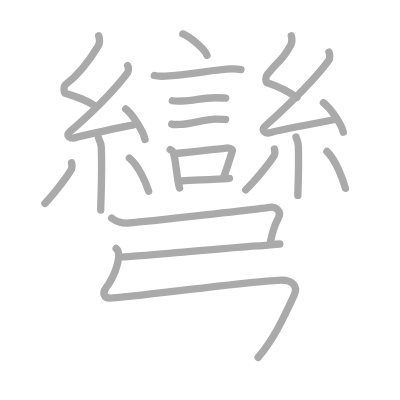
t = 0.00 s
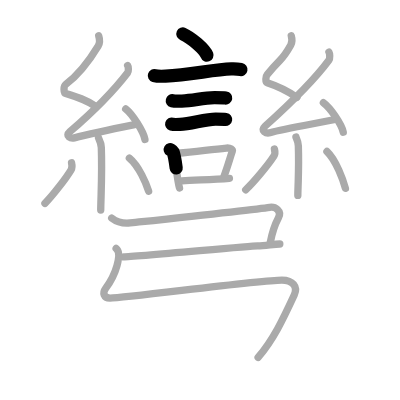
t = 4.50 s
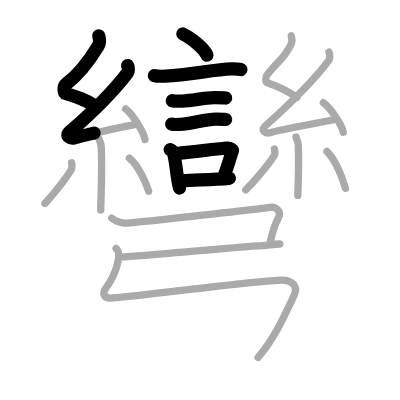
t = 8.75 s
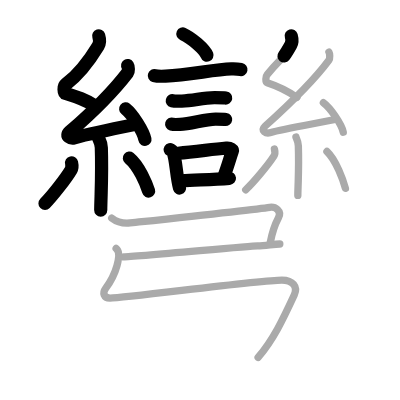
t = 13.25 s
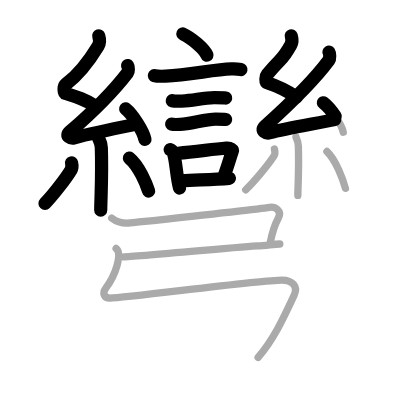
t = 15.50 s
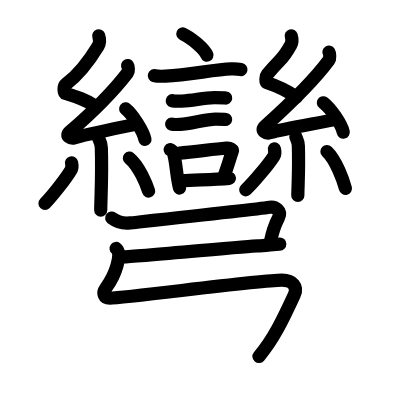
t = 22.00 s

The animated SVG that drew these frames (rendered in a browser with its animation timeline set to each time). Animation: 22 SMIL elements (animate=22); one cycle of 22.00 s.

<?xml version="1.0" standalone="no"?>
<!DOCTYPE svg PUBLIC "-//W3C//DTD SVG 1.1//EN"   "http://www.w3.org/Graphics/SVG/1.1/DTD/svg11.dtd">
<svg width="400px" height="400px"  version="1.1" xmlns="http://www.w3.org/2000/svg">
  <defs>
    <marker id="Triangle" viewBox="0 0 10 10" refX="0" refY="5" markerUnits="strokeWidth" markerWidth="3" style="stroke-opacity:0%;fill:#aaaaaa;" markerHeight="2" orient="auto">
      <path d="M 0 0 L 10 5 L 0 10 z" />
    </marker>
    
    <marker id="Arrow" viewBox="0 0 10 10" refX="5" refY="5" markerUnits="strokeWidth" markerWidth="1.8" style="stroke-opacity:0%;fill:#770000;" markerHeight="2" orient="auto">
      <path d="M 0 4 L 6 4 L 4 1 L 10 5 L 4 9 L 6 6 L 0 6 z" />
        <circle cx="5" cy="5" r="5" />
      </marker>
    
    <marker id="TriangleRed" viewBox="0 0 10 10" refX="0" refY="5" markerUnits="strokeWidth" markerWidth="3" style="stroke-opacity:0%;fill:#CC0000;" markerHeight="2" orient="auto">
      <path d="M 0 0 L 10 5 L 0 10 z" />
    </marker>
    
    <marker id="ArrowRed" viewBox="0 0 10 10" refX="5" refY="5" markerUnits="strokeWidth" markerWidth="1.8" style="stroke-opacity:0%;fill:#CC0000;" markerHeight="2" orient="auto">
      <path d="M 0 4 L 6 4 L 4 1 L 10 5 L 4 9 L 6 6 L 0 6 z" />
        <circle cx="5" cy="5" r="5" />
      </marker>
    
  </defs>
  
  <path style="fill:#ffffff; fill-opacity:100%; fill-rule:evenodd; stroke-width:0;" d="M 0 0 L 400px 0 L 400px 400px L 0 400px L 0 0" />

  <g transform="scale(3.6697247706422 3.6697247706422)">
<path style="fill:none; fill-opacity:0%; fill-rule:evenodd; stroke:#aaaaaa; stroke-opacity:100%; stroke-width: 1.5pt; stroke-linejoin:round; stroke-linecap:round;" d="M49.83 9.25c2.32 1.02 5.99 4.21 6.57 5.8"></path>
<path style="fill:none; fill-opacity:0%; fill-rule:evenodd; stroke:#aaaaaa; stroke-opacity:100%; stroke-width: 1.5pt; stroke-linejoin:round; stroke-linecap:round;" d="M42.06 20.59c0.53 0.16 2.53 0.18 3.06 0.16c6.51-0.29 13.17-1.82 17.9-1.96c0.88-0.03 2.2 0.08 2.64 0.16"></path>
<path style="fill:none; fill-opacity:0%; fill-rule:evenodd; stroke:#aaaaaa; stroke-opacity:100%; stroke-width: 1.5pt; stroke-linejoin:round; stroke-linecap:round;" d="M46.95 27.45c0.32 0.08 2.27 0.09 2.59 0.08c3.31-0.09 5.68-0.91 8.95-0.9c0.53 0 2.75 0.04 3.01 0.08"></path>
<path style="fill:none; fill-opacity:0%; fill-rule:evenodd; stroke:#aaaaaa; stroke-opacity:100%; stroke-width: 1.5pt; stroke-linejoin:round; stroke-linecap:round;" d="M46.78 33.82c0.28 0.08 2.02 0.09 2.31 0.08c2.96-0.09 6.78-1.44 9.7-1.43c0.47 0 2.45 0.04 2.69 0.08"></path>
<path style="fill:none; fill-opacity:0%; fill-rule:evenodd; stroke:#aaaaaa; stroke-opacity:100%; stroke-width: 1.5pt; stroke-linejoin:round; stroke-linecap:round;" d="M46.38 40.75c0.3 0.18 0.65 0.33 0.75 0.56c0.86 2.09 0.92 6.86 1.79 9.94"></path>
<path style="fill:none; fill-opacity:0%; fill-rule:evenodd; stroke:#aaaaaa; stroke-opacity:100%; stroke-width: 1.5pt; stroke-linejoin:round; stroke-linecap:round;" d="M48.54 41.76c4.71-0.39 8.82-1.02 13.17-1.42c1.09-0.1 1.75 0.46 1.59 0.9c-0.65 1.86-1.21 4.01-2.37 7.12"></path>
<path style="fill:none; fill-opacity:0%; fill-rule:evenodd; stroke:#aaaaaa; stroke-opacity:100%; stroke-width: 1.5pt; stroke-linejoin:round; stroke-linecap:round;" d="M49.61 49.28c3.51-0.24 8.09-0.33 12.91-0.69"></path>
<path style="fill:none; fill-opacity:0%; fill-rule:evenodd; stroke:#aaaaaa; stroke-opacity:100%; stroke-width: 1.5pt; stroke-linejoin:round; stroke-linecap:round;" d="M26.9 9.75c0.31 0.99 0.48 1.76-0.16 2.82c-2.99 4.93-5.71 8.11-8.82 10.43c-0.64 0.48-0.62 2.3 0 2.49c3.26 0.99 5.34 1.65 8.14 3.48"></path>
<path style="fill:none; fill-opacity:0%; fill-rule:evenodd; stroke:#aaaaaa; stroke-opacity:100%; stroke-width: 1.5pt; stroke-linejoin:round; stroke-linecap:round;" d="M34.78 17.85c0.23 0.36 0.3 1.56 0 1.95c-4.39 5.72-9.74 10.9-15.77 16.12c-1.38 1.2 0.34 1.88 1.24 1.64c3.77-1.02 11.6-2.65 16.44-3.62"></path>
<path style="fill:none; fill-opacity:0%; fill-rule:evenodd; stroke:#aaaaaa; stroke-opacity:100%; stroke-width: 1.5pt; stroke-linejoin:round; stroke-linecap:round;" d="M34.25 29.68c1.85 1.47 4.79 6.04 5.25 8.32"></path>
<path style="fill:none; fill-opacity:0%; fill-rule:evenodd; stroke:#aaaaaa; stroke-opacity:100%; stroke-width: 1.5pt; stroke-linejoin:round; stroke-linecap:round;" d="M26.83 37.55c0.05 0.23 0.73 1.21 0.78 2.68c0.16 4.56 0.05 9.31-0.05 12.76c-0.06 1.9-0.11 3.4-0.11 4.26"></path>
<path style="fill:none; fill-opacity:0%; fill-rule:evenodd; stroke:#aaaaaa; stroke-opacity:100%; stroke-width: 1.5pt; stroke-linejoin:round; stroke-linecap:round;" d="M19.5 44.37c0.12 0.52 0.1 1.54-0.12 1.91c-1.45 2.42-5.08 7.07-7.13 9.15"></path>
<path style="fill:none; fill-opacity:0%; fill-rule:evenodd; stroke:#aaaaaa; stroke-opacity:100%; stroke-width: 1.5pt; stroke-linejoin:round; stroke-linecap:round;" d="M35.25 43.08c2.62 2.13 4.64 7.08 5.25 9.01"></path>
<path style="fill:none; fill-opacity:0%; fill-rule:evenodd; stroke:#aaaaaa; stroke-opacity:100%; stroke-width: 1.5pt; stroke-linejoin:round; stroke-linecap:round;" d="M79.37 9.75c0.26 0.89 0.39 1.58-0.13 2.52c-2.49 4.48-1.99 2.73-6.43 8.05c-0.44 0.52-0.52 2.05 0 2.22c2.74 0.89 5.75 2.37 8.1 4"></path>
<path style="fill:none; fill-opacity:0%; fill-rule:evenodd; stroke:#aaaaaa; stroke-opacity:100%; stroke-width: 1.5pt; stroke-linejoin:round; stroke-linecap:round;" d="M89.64 14.22c0.24 0.4 0.31 1.72 0 2.15c-4.65 6.3-11.01 12.25-17.4 18c-1.46 1.32 0.36 2.07 1.32 1.8c4-1.12 12.61-2.53 17.75-3.6"></path>
<path style="fill:none; fill-opacity:0%; fill-rule:evenodd; stroke:#aaaaaa; stroke-opacity:100%; stroke-width: 1.5pt; stroke-linejoin:round; stroke-linecap:round;" d="M88.12 28c1.92 1.42 4.95 5.82 5.42 8.02"></path>
<path style="fill:none; fill-opacity:0%; fill-rule:evenodd; stroke:#aaaaaa; stroke-opacity:100%; stroke-width: 1.5pt; stroke-linejoin:round; stroke-linecap:round;" d="M80.64 37.33c0.04 0.21 0.61 1.08 0.66 2.4c0.13 3.98 0.04 7.45-0.04 10.01c-0.05 1.51-0.1 2.71-0.1 3.51"></path>
<path style="fill:none; fill-opacity:0%; fill-rule:evenodd; stroke:#aaaaaa; stroke-opacity:100%; stroke-width: 1.5pt; stroke-linejoin:round; stroke-linecap:round;" d="M74.78 40.6c0.13 0.52 0.11 1.55-0.13 1.92c-1.57 2.43-5.48 7.12-7.7 9.21"></path>
<path style="fill:none; fill-opacity:0%; fill-rule:evenodd; stroke:#aaaaaa; stroke-opacity:100%; stroke-width: 1.5pt; stroke-linejoin:round; stroke-linecap:round;" d="M89.09 41.28c2.52 2.38 4.46 7.9 5.04 10.05"></path>
<path style="fill:none; fill-opacity:0%; fill-rule:evenodd; stroke:#aaaaaa; stroke-opacity:100%; stroke-width: 1.5pt; stroke-linejoin:round; stroke-linecap:round;" d="M30.44 59.42c1.56 1.19 3.02 1.55 5.01 1.33c1.99-0.22 34.05-3.66 38.04-4.27c1.51-0.23 3.4 0.98 2.39 2.86C75 61 74.25 63 73.66 65.99"></path>
<path style="fill:none; fill-opacity:0%; fill-rule:evenodd; stroke:#aaaaaa; stroke-opacity:100%; stroke-width: 1.5pt; stroke-linejoin:round; stroke-linecap:round;" d="M33.75 70c3.03 0 34.27-3 36.43-3c2.17 0 4.33-0.5 6.07-0.5"></path>
<path style="fill:none; fill-opacity:0%; fill-rule:evenodd; stroke:#aaaaaa; stroke-opacity:100%; stroke-width: 1.5pt; stroke-linejoin:round; stroke-linecap:round;" d="M31.64 67.7c1.19 0.89 0.66 3.15 0.23 4.69c-0.37 1.35-1.37 3.85-3.08 6.18c-0.9 1.23-0.55 2.66 1.19 2.66c4.29 0 40.43-4.89 46.84-4.89c2.93 0 4.42 1.75 3.36 4.04C77 87.25 74.5 92.5 70.34 97.4c-3.3 3.88-6"></path>

<path style="fill:none; fill-opacity:0%; fill-rule:evenodd; stroke:#000000; stroke-opacity:100%; stroke-width: 2.7pt; stroke-linejoin:round; stroke-linecap:round;" d="M49.83 9.25c2.32 1.02 5.99 4.21 6.57 5.8" pathLength="100" stroke-dashoffset="100" stroke-dasharray="100 105"><animate id="dashAnim1" attributeName="stroke-dashoffset" from="100" to="0" dur="1s" calcMode="linear" fill="freeze"/></path>
<path style="fill:none; fill-opacity:0%; fill-rule:evenodd; stroke:#000000; stroke-opacity:100%; stroke-width: 2.7pt; stroke-linejoin:round; stroke-linecap:round;" d="M42.06 20.59c0.53 0.16 2.53 0.18 3.06 0.16c6.51-0.29 13.17-1.82 17.9-1.96c0.88-0.03 2.2 0.08 2.64 0.16" pathLength="100" stroke-dashoffset="100" stroke-dasharray="100 105"><animate id="dashAnim2" attributeName="stroke-dashoffset" from="100" to="0" dur="1s" calcMode="linear" begin="dashAnim1.end" fill="freeze"/></path>
<path style="fill:none; fill-opacity:0%; fill-rule:evenodd; stroke:#000000; stroke-opacity:100%; stroke-width: 2.7pt; stroke-linejoin:round; stroke-linecap:round;" d="M46.95 27.45c0.32 0.08 2.27 0.09 2.59 0.08c3.31-0.09 5.68-0.91 8.95-0.9c0.53 0 2.75 0.04 3.01 0.08" pathLength="100" stroke-dashoffset="100" stroke-dasharray="100 105"><animate id="dashAnim3" attributeName="stroke-dashoffset" from="100" to="0" dur="1s" calcMode="linear" begin="dashAnim2.end" fill="freeze"/></path>
<path style="fill:none; fill-opacity:0%; fill-rule:evenodd; stroke:#000000; stroke-opacity:100%; stroke-width: 2.7pt; stroke-linejoin:round; stroke-linecap:round;" d="M46.78 33.82c0.28 0.08 2.02 0.09 2.31 0.08c2.96-0.09 6.78-1.44 9.7-1.43c0.47 0 2.45 0.04 2.69 0.08" pathLength="100" stroke-dashoffset="100" stroke-dasharray="100 105"><animate id="dashAnim4" attributeName="stroke-dashoffset" from="100" to="0" dur="1s" calcMode="linear" begin="dashAnim3.end" fill="freeze"/></path>
<path style="fill:none; fill-opacity:0%; fill-rule:evenodd; stroke:#000000; stroke-opacity:100%; stroke-width: 2.7pt; stroke-linejoin:round; stroke-linecap:round;" d="M46.38 40.75c0.3 0.18 0.65 0.33 0.75 0.56c0.86 2.09 0.92 6.86 1.79 9.94" pathLength="100" stroke-dashoffset="100" stroke-dasharray="100 105"><animate id="dashAnim5" attributeName="stroke-dashoffset" from="100" to="0" dur="1s" calcMode="linear" begin="dashAnim4.end" fill="freeze"/></path>
<path style="fill:none; fill-opacity:0%; fill-rule:evenodd; stroke:#000000; stroke-opacity:100%; stroke-width: 2.7pt; stroke-linejoin:round; stroke-linecap:round;" d="M48.54 41.76c4.71-0.39 8.82-1.02 13.17-1.42c1.09-0.1 1.75 0.46 1.59 0.9c-0.65 1.86-1.21 4.01-2.37 7.12" pathLength="100" stroke-dashoffset="100" stroke-dasharray="100 105"><animate id="dashAnim6" attributeName="stroke-dashoffset" from="100" to="0" dur="1s" calcMode="linear" begin="dashAnim5.end" fill="freeze"/></path>
<path style="fill:none; fill-opacity:0%; fill-rule:evenodd; stroke:#000000; stroke-opacity:100%; stroke-width: 2.7pt; stroke-linejoin:round; stroke-linecap:round;" d="M49.61 49.28c3.51-0.24 8.09-0.33 12.91-0.69" pathLength="100" stroke-dashoffset="100" stroke-dasharray="100 105"><animate id="dashAnim7" attributeName="stroke-dashoffset" from="100" to="0" dur="1s" calcMode="linear" begin="dashAnim6.end" fill="freeze"/></path>
<path style="fill:none; fill-opacity:0%; fill-rule:evenodd; stroke:#000000; stroke-opacity:100%; stroke-width: 2.7pt; stroke-linejoin:round; stroke-linecap:round;" d="M26.9 9.75c0.31 0.99 0.48 1.76-0.16 2.82c-2.99 4.93-5.71 8.11-8.82 10.43c-0.64 0.48-0.62 2.3 0 2.49c3.26 0.99 5.34 1.65 8.14 3.48" pathLength="100" stroke-dashoffset="100" stroke-dasharray="100 105"><animate id="dashAnim8" attributeName="stroke-dashoffset" from="100" to="0" dur="1s" calcMode="linear" begin="dashAnim7.end" fill="freeze"/></path>
<path style="fill:none; fill-opacity:0%; fill-rule:evenodd; stroke:#000000; stroke-opacity:100%; stroke-width: 2.7pt; stroke-linejoin:round; stroke-linecap:round;" d="M34.78 17.85c0.23 0.36 0.3 1.56 0 1.95c-4.39 5.72-9.74 10.9-15.77 16.12c-1.38 1.2 0.34 1.88 1.24 1.64c3.77-1.02 11.6-2.65 16.44-3.62" pathLength="100" stroke-dashoffset="100" stroke-dasharray="100 105"><animate id="dashAnim9" attributeName="stroke-dashoffset" from="100" to="0" dur="1s" calcMode="linear" begin="dashAnim8.end" fill="freeze"/></path>
<path style="fill:none; fill-opacity:0%; fill-rule:evenodd; stroke:#000000; stroke-opacity:100%; stroke-width: 2.7pt; stroke-linejoin:round; stroke-linecap:round;" d="M34.25 29.68c1.85 1.47 4.79 6.04 5.25 8.32" pathLength="100" stroke-dashoffset="100" stroke-dasharray="100 105"><animate id="dashAnim10" attributeName="stroke-dashoffset" from="100" to="0" dur="1s" calcMode="linear" begin="dashAnim9.end" fill="freeze"/></path>
<path style="fill:none; fill-opacity:0%; fill-rule:evenodd; stroke:#000000; stroke-opacity:100%; stroke-width: 2.7pt; stroke-linejoin:round; stroke-linecap:round;" d="M26.83 37.55c0.05 0.23 0.73 1.21 0.78 2.68c0.16 4.56 0.05 9.31-0.05 12.76c-0.06 1.9-0.11 3.4-0.11 4.26" pathLength="100" stroke-dashoffset="100" stroke-dasharray="100 105"><animate id="dashAnim11" attributeName="stroke-dashoffset" from="100" to="0" dur="1s" calcMode="linear" begin="dashAnim10.end" fill="freeze"/></path>
<path style="fill:none; fill-opacity:0%; fill-rule:evenodd; stroke:#000000; stroke-opacity:100%; stroke-width: 2.7pt; stroke-linejoin:round; stroke-linecap:round;" d="M19.5 44.37c0.12 0.52 0.1 1.54-0.12 1.91c-1.45 2.42-5.08 7.07-7.13 9.15" pathLength="100" stroke-dashoffset="100" stroke-dasharray="100 105"><animate id="dashAnim12" attributeName="stroke-dashoffset" from="100" to="0" dur="1s" calcMode="linear" begin="dashAnim11.end" fill="freeze"/></path>
<path style="fill:none; fill-opacity:0%; fill-rule:evenodd; stroke:#000000; stroke-opacity:100%; stroke-width: 2.7pt; stroke-linejoin:round; stroke-linecap:round;" d="M35.25 43.08c2.62 2.13 4.64 7.08 5.25 9.01" pathLength="100" stroke-dashoffset="100" stroke-dasharray="100 105"><animate id="dashAnim13" attributeName="stroke-dashoffset" from="100" to="0" dur="1s" calcMode="linear" begin="dashAnim12.end" fill="freeze"/></path>
<path style="fill:none; fill-opacity:0%; fill-rule:evenodd; stroke:#000000; stroke-opacity:100%; stroke-width: 2.7pt; stroke-linejoin:round; stroke-linecap:round;" d="M79.37 9.75c0.26 0.89 0.39 1.58-0.13 2.52c-2.49 4.48-1.99 2.73-6.43 8.05c-0.44 0.52-0.52 2.05 0 2.22c2.74 0.89 5.75 2.37 8.1 4" pathLength="100" stroke-dashoffset="100" stroke-dasharray="100 105"><animate id="dashAnim14" attributeName="stroke-dashoffset" from="100" to="0" dur="1s" calcMode="linear" begin="dashAnim13.end" fill="freeze"/></path>
<path style="fill:none; fill-opacity:0%; fill-rule:evenodd; stroke:#000000; stroke-opacity:100%; stroke-width: 2.7pt; stroke-linejoin:round; stroke-linecap:round;" d="M89.64 14.22c0.24 0.4 0.31 1.72 0 2.15c-4.65 6.3-11.01 12.25-17.4 18c-1.46 1.32 0.36 2.07 1.32 1.8c4-1.12 12.61-2.53 17.75-3.6" pathLength="100" stroke-dashoffset="100" stroke-dasharray="100 105"><animate id="dashAnim15" attributeName="stroke-dashoffset" from="100" to="0" dur="1s" calcMode="linear" begin="dashAnim14.end" fill="freeze"/></path>
<path style="fill:none; fill-opacity:0%; fill-rule:evenodd; stroke:#000000; stroke-opacity:100%; stroke-width: 2.7pt; stroke-linejoin:round; stroke-linecap:round;" d="M88.12 28c1.92 1.42 4.95 5.82 5.42 8.02" pathLength="100" stroke-dashoffset="100" stroke-dasharray="100 105"><animate id="dashAnim16" attributeName="stroke-dashoffset" from="100" to="0" dur="1s" calcMode="linear" begin="dashAnim15.end" fill="freeze"/></path>
<path style="fill:none; fill-opacity:0%; fill-rule:evenodd; stroke:#000000; stroke-opacity:100%; stroke-width: 2.7pt; stroke-linejoin:round; stroke-linecap:round;" d="M80.64 37.33c0.04 0.21 0.61 1.08 0.66 2.4c0.13 3.98 0.04 7.45-0.04 10.01c-0.05 1.51-0.1 2.71-0.1 3.51" pathLength="100" stroke-dashoffset="100" stroke-dasharray="100 105"><animate id="dashAnim17" attributeName="stroke-dashoffset" from="100" to="0" dur="1s" calcMode="linear" begin="dashAnim16.end" fill="freeze"/></path>
<path style="fill:none; fill-opacity:0%; fill-rule:evenodd; stroke:#000000; stroke-opacity:100%; stroke-width: 2.7pt; stroke-linejoin:round; stroke-linecap:round;" d="M74.78 40.6c0.13 0.52 0.11 1.55-0.13 1.92c-1.57 2.43-5.48 7.12-7.7 9.21" pathLength="100" stroke-dashoffset="100" stroke-dasharray="100 105"><animate id="dashAnim18" attributeName="stroke-dashoffset" from="100" to="0" dur="1s" calcMode="linear" begin="dashAnim17.end" fill="freeze"/></path>
<path style="fill:none; fill-opacity:0%; fill-rule:evenodd; stroke:#000000; stroke-opacity:100%; stroke-width: 2.7pt; stroke-linejoin:round; stroke-linecap:round;" d="M89.09 41.28c2.52 2.38 4.46 7.9 5.04 10.05" pathLength="100" stroke-dashoffset="100" stroke-dasharray="100 105"><animate id="dashAnim19" attributeName="stroke-dashoffset" from="100" to="0" dur="1s" calcMode="linear" begin="dashAnim18.end" fill="freeze"/></path>
<path style="fill:none; fill-opacity:0%; fill-rule:evenodd; stroke:#000000; stroke-opacity:100%; stroke-width: 2.7pt; stroke-linejoin:round; stroke-linecap:round;" d="M30.44 59.42c1.56 1.19 3.02 1.55 5.01 1.33c1.99-0.22 34.05-3.66 38.04-4.27c1.51-0.23 3.4 0.98 2.39 2.86C75 61 74.25 63 73.66 65.99" pathLength="100" stroke-dashoffset="100" stroke-dasharray="100 105"><animate id="dashAnim20" attributeName="stroke-dashoffset" from="100" to="0" dur="1s" calcMode="linear" begin="dashAnim19.end" fill="freeze"/></path>
<path style="fill:none; fill-opacity:0%; fill-rule:evenodd; stroke:#000000; stroke-opacity:100%; stroke-width: 2.7pt; stroke-linejoin:round; stroke-linecap:round;" d="M33.75 70c3.03 0 34.27-3 36.43-3c2.17 0 4.33-0.5 6.07-0.5" pathLength="100" stroke-dashoffset="100" stroke-dasharray="100 105"><animate id="dashAnim21" attributeName="stroke-dashoffset" from="100" to="0" dur="1s" calcMode="linear" begin="dashAnim20.end" fill="freeze"/></path>
<path style="fill:none; fill-opacity:0%; fill-rule:evenodd; stroke:#000000; stroke-opacity:100%; stroke-width: 2.7pt; stroke-linejoin:round; stroke-linecap:round;" d="M31.64 67.7c1.19 0.89 0.66 3.15 0.23 4.69c-0.37 1.35-1.37 3.85-3.08 6.18c-0.9 1.23-0.55 2.66 1.19 2.66c4.29 0 40.43-4.89 46.84-4.89c2.93 0 4.42 1.75 3.36 4.04C77 87.25 74.5 92.5 70.34 97.4c-3.3 3.88-6" pathLength="100" stroke-dashoffset="100" stroke-dasharray="100 105"><animate id="dashAnim22" attributeName="stroke-dashoffset" from="100" to="0" dur="1s" calcMode="linear" begin="dashAnim21.end" fill="freeze"/></path>

</g>

</svg>  
          
